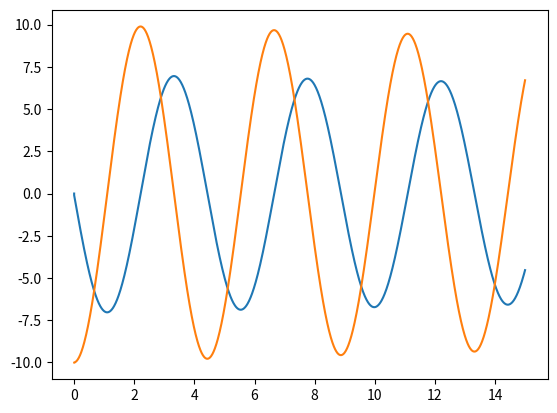

Reproduce this figure in Python.
# -*- coding: utf-8 -*-
"""
Created on Wed Oct 23 09:59:34 2019

@author: BSWOOD9321
"""

import numpy as np
import matplotlib.pyplot as plt

k=1
m=1
dt=.01
t=0
x=0
v=-10
p=2
T=[t]
X=[x]
V=[v]

while t<=15:
    f=-k*x**(p-1)
    v=v+(f/m)*dt
    kx=(v+(f/m)*dt/2)*dt
    x=x+kx
    kv=-(k/m)*(x+v*(dt/2))*dt   ##needs work on all this
    v=v+kv
    T.append(t)
    X.append(x)
    V.append(v)
    t=t+dt
plt.plot(T,X,label='position')
plt.plot(T,V,label='velo')
plt.show()    
    